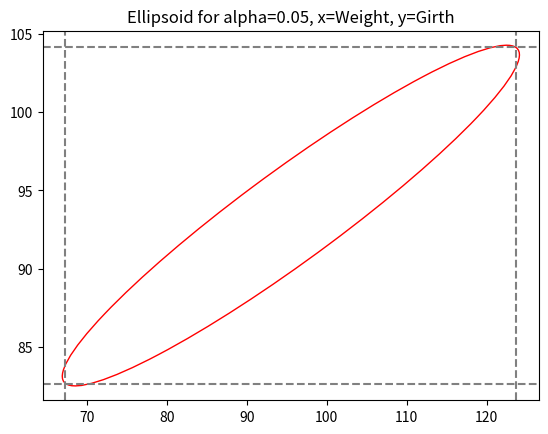
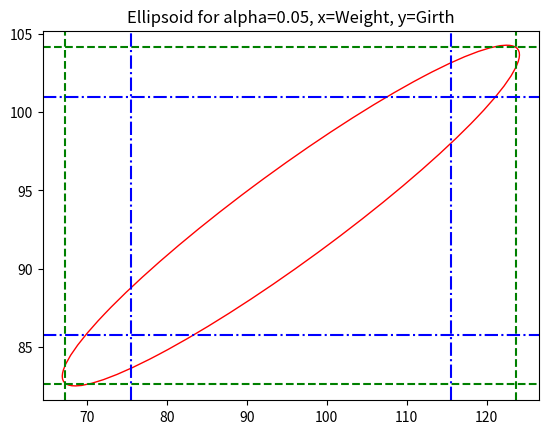
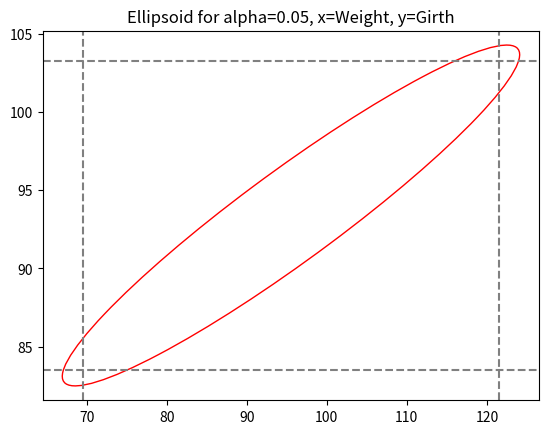
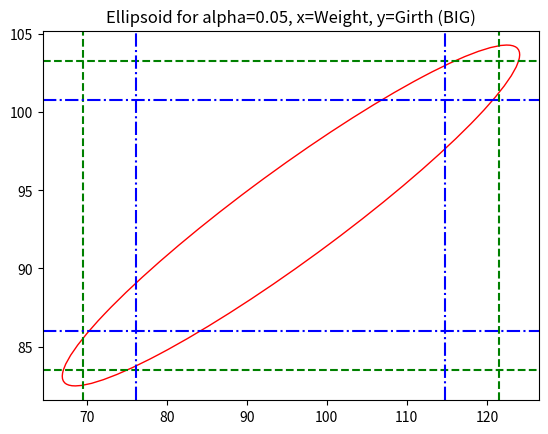

Write Python code to recreate these figures, in order.
import numpy as np
import scipy.stats as sts
import matplotlib.pyplot as plt
from matplotlib.patches import Ellipse
import matplotlib.transforms as transforms

S = np.array([[3266.46, 1343.97, 731.54, 1175.50, 162.68, 238.37],
              [1343.97, 721.91, 324.25, 537.35, 80.17, 117.73],
              [731.54, 324.25, 179.28, 281.17, 39.15, 56.80],
              [1175.50, 537.35, 281.17, 474.98, 63.73, 94.85],
              [162.68, 80.17, 39.15, 63.73, 9.95, 13.88],
              [238.37, 117.73, 56.80, 94.85, 13.88, 21.26]])
x_bar = np.array([95.52, 164.38, 55.69, 93.39, 17.98, 31.13])


n = 61
p = 6
alpha = 0.05
SimICs = []
for i in range(p):
    diff = ((n-1)*p*sts.f.ppf(1 - alpha, p, n-p)/n/(n-p)*S[i, i])**0.5
    SimICs.append((x_bar[i]+diff, x_bar[i]-diff))
print("Intervalos de Confianza Simultaneos")
print(SimICs)


def confidence_ellipse(means, S, ax, varss=(0, 3),
                       n_std=3.0, facecolor='none', **kwargs):
    mean_y = means[varss[1]]
    var_y = S[varss[1], varss[1]]
    mean_x = means[varss[0]]
    var_x = S[varss[0], varss[0]]
    covv = S[varss[0], varss[1]]

    pearson = covv/(var_x*var_y)**0.5

    ell_radius_x = np.sqrt(1 + pearson)
    ell_radius_y = np.sqrt(1 - pearson)
    ellipse = Ellipse((0, 0), width=ell_radius_x, height=ell_radius_y,
                      facecolor='none', edgecolor='red')

    scale_x = (var_x**0.5)# * n_std

    scale_y = (var_y**0.5)# * n_std

    transf = transforms.Affine2D() \
        .rotate_deg(45) \
        .scale(scale_x, scale_y) \
        .translate(mean_x, mean_y)

    ellipse.set_transform(transf + ax.transData)
    return ax.add_patch(ellipse)

# 3 es girth es vertical
# 0 es weight es horizontal
fig, ax = plt.subplots()
ax.set_title("Ellipsoid for alpha="+str(alpha)+", x=Weight, y=Girth")
std = sts.chi2.ppf(1-alpha, df=2)/2
confidence_ellipse(x_bar, S, ax, varss=(0, 3), edgecolor='red', n_std=std)

plt.axhline(y=SimICs[3][0], color="grey", linestyle="--")
plt.axhline(y=SimICs[3][1], color="grey", linestyle="--")
plt.axvline(x=SimICs[0][0], color="grey", linestyle="--")
plt.axvline(x=SimICs[0][1], color="grey", linestyle="--")
mean_x = x_bar[0]
mean_y = x_bar[3]
plt.show()




BonferroniICs = []
for i in range(p):
    diff = sts.t.ppf(1-alpha/p/2, n-1)*((S[i, i]/n)**0.5)
    BonferroniICs.append((x_bar[i]+diff, x_bar[i]-diff))
print("Intervalos de Confianza de Bonferroni")
print(BonferroniICs)

fig, ax = plt.subplots()
ax.set_title("Ellipsoid for alpha="+str(alpha)+", x=Weight, y=Girth")
std = sts.chi2.ppf(1-alpha, df=2)/2
confidence_ellipse(x_bar, S, ax, varss=(0, 3), edgecolor='red', n_std=std)

plt.axhline(y=SimICs[3][0], color="green", linestyle="--")
plt.axhline(y=SimICs[3][1], color="green", linestyle="--")
plt.axvline(x=SimICs[0][0], color="green", linestyle="--")
plt.axvline(x=SimICs[0][1], color="green", linestyle="--")

plt.axhline(y=BonferroniICs[3][0], color="blue", linestyle="-.")
plt.axhline(y=BonferroniICs[3][1], color="blue", linestyle="-.")
plt.axvline(x=BonferroniICs[0][0], color="blue", linestyle="-.")
plt.axvline(x=BonferroniICs[0][1], color="blue", linestyle="-.")

plt.show()









varss = (5, 4)
this_var = S[varss[0], varss[0]] + S[varss[1], varss[1]] - 2*S[varss[1], varss[0]]
this_mean = x_bar[varss[0]] - x_bar[varss[1]]
diff = sts.t.ppf(1-alpha/7/2, n-1)*((this_var/n)**0.5)
BonferroniICs.append((this_mean+diff, this_mean-diff))
print("Intervalo de confianza para la diferencia de media de Head width y media de Head length")
print(BonferroniICs[-1])









BIGSimICs = []
this_chi2 = sts.chi2.ppf(1-alpha, p)
for i in range(p):
    diff = (this_chi2*S[i, i]/n)**0.5
    BIGSimICs.append((x_bar[i]+diff, x_bar[i]-diff))
print("Intervalos de Confianza Simultaneos, tomando en cuenta la aproximacion para muestras grandes")
print(BIGSimICs)

fig, ax = plt.subplots()
ax.set_title("Ellipsoid for alpha="+str(alpha)+", x=Weight, y=Girth")
std = sts.chi2.ppf(1-alpha, df=2)/2
confidence_ellipse(x_bar, S, ax, varss=(0, 3), edgecolor='red', n_std=std)

plt.axhline(y=BIGSimICs[3][0], color="grey", linestyle="--")
plt.axhline(y=BIGSimICs[3][1], color="grey", linestyle="--")
plt.axvline(x=BIGSimICs[0][0], color="grey", linestyle="--")
plt.axvline(x=BIGSimICs[0][1], color="grey", linestyle="--")
mean_x = x_bar[0]
mean_y = x_bar[3]
plt.show()


BIGBonferroniICs = []
this_z = sts.norm.ppf(1-alpha/2/p)
for i in range(p):
    diff = this_z*((S[i, i]/n)**0.5)
    BIGBonferroniICs.append((x_bar[i]+diff, x_bar[i]-diff))
print("Intervalos de Confianza de Bonferroni, tomando en cuenta la aproximacion para muestras grandes")
print(BIGBonferroniICs)


fig, ax = plt.subplots()
ax.set_title("Ellipsoid for alpha="+str(alpha)+", x=Weight, y=Girth (BIG)")
std = sts.chi2.ppf(1-alpha, df=2)/2
confidence_ellipse(x_bar, S, ax, varss=(0, 3), edgecolor='red', n_std=std)

plt.axhline(y=BIGSimICs[3][0], color="green", linestyle="--")
plt.axhline(y=BIGSimICs[3][1], color="green", linestyle="--")
plt.axvline(x=BIGSimICs[0][0], color="green", linestyle="--")
plt.axvline(x=BIGSimICs[0][1], color="green", linestyle="--")

plt.axhline(y=BIGBonferroniICs[3][0], color="blue", linestyle="-.")
plt.axhline(y=BIGBonferroniICs[3][1], color="blue", linestyle="-.")
plt.axvline(x=BIGBonferroniICs[0][0], color="blue", linestyle="-.")
plt.axvline(x=BIGBonferroniICs[0][1], color="blue", linestyle="-.")

plt.show()


varss = (5, 4)
this_var = S[varss[0], varss[0]] + S[varss[1], varss[1]] - 2*S[varss[1], varss[0]]
this_mean = x_bar[varss[0]] - x_bar[varss[1]]
diff = sts.norm.ppf(1-alpha/7/2)*((this_var/n)**0.5)
BIGBonferroniICs.append((this_mean+diff, this_mean-diff))
print("Intervalo de confianza para la diferencia de media de Head width y media de Head length, tomando en cuenta la aproximacion para muestras grandes")
print(BIGBonferroniICs[-1])
